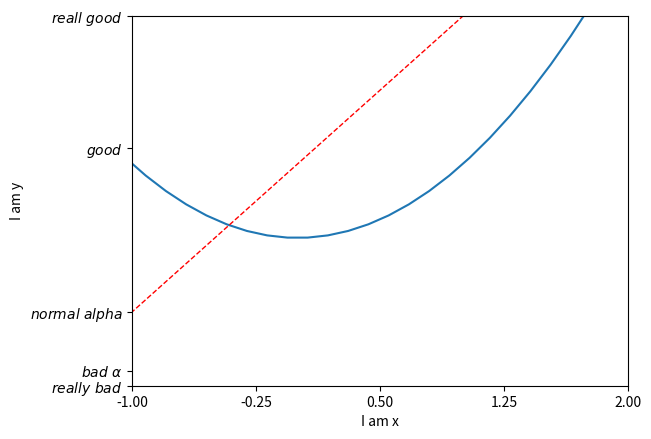

The script that saved this image:
# 5 - axis setting

"""
Tutorial reference:
http://www.scipy-lectures.org/intro/matplotlib/matplotlib.html
"""

import matplotlib.pyplot as plt
import numpy as np

x = np.linspace(-3, 3, 50)
y1 = 2*x + 1
y2 = x**2

plt.figure()
plt.plot(x, y2)
# plt the second cure in this figure with certain parameters
plt.plot(x, y1, color='red', linewidth=1.0, linestyle='--')

# set x limits
plt.xlim((-1, 2))
plt.ylim((-2, 3))

plt.xlabel('I am x')
plt.ylabel('I am y')

# set new ticks
new_ticks = np.linspace(-1, 2, 5)
print(new_ticks)
plt.xticks(new_ticks)

# set tick labels
plt.yticks([-2, -1.8, -1, 1.22, 3],
            [r'$really\ bad$', r'$bad\ \alpha$', r'$normal\ alpha$', r'$good$', r'$reall\ good$'])
# to use '$ $' for math text and nice looking, e.g. '$\pi$'

plt.show()
